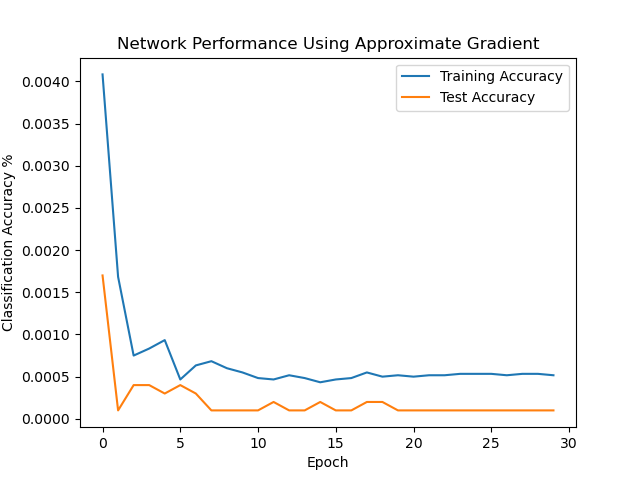

The file beside this chart, header and first rows:
, train_accuracy, train_loss, test_accuracy
0, 0.004083, 0.652, 0.0017
1, 0.001683, 0.4093, 0.0001
2, 0.00075, 0.3793, 0.0004
3, 0.0008333, 0.3668, 0.0004
4, 0.0009333, 0.413, 0.0003
5, 0.0004667, 0.3558, 0.0004
6, 0.0006333, 0.3426, 0.0003
7, 0.0006833, 0.3447, 0.0001
8, 0.0006, 0.3334, 0.0001
9, 0.00055, 0.3283, 0.0001
10, 0.0004833, 0.3151, 0.0001
11, 0.0004667, 0.3112, 0.0002
12, 0.0005167, 0.3104, 0.0001
13, 0.0004833, 0.31, 0.0001
14, 0.0004333, 0.3111, 0.0002
15, 0.0004667, 0.311, 0.0001
16, 0.0004833, 0.3075, 0.0001
17, 0.00055, 0.3058, 0.0002
18, 0.0005, 0.305, 0.0002
19, 0.0005167, 0.3062, 0.0001
20, 0.0005, 0.3033, 0.0001
21, 0.0005167, 0.3028, 0.0001
22, 0.0005167, 0.3029, 0.0001
23, 0.0005333, 0.3023, 0.0001
24, 0.0005333, 0.3026, 0.0001
25, 0.0005333, 0.3021, 0.0001
26, 0.0005167, 0.3021, 0.0001
27, 0.0005333, 0.3017, 0.0001
28, 0.0005333, 0.3017, 0.0001
29, 0.0005167, 0.3017, 0.0001
